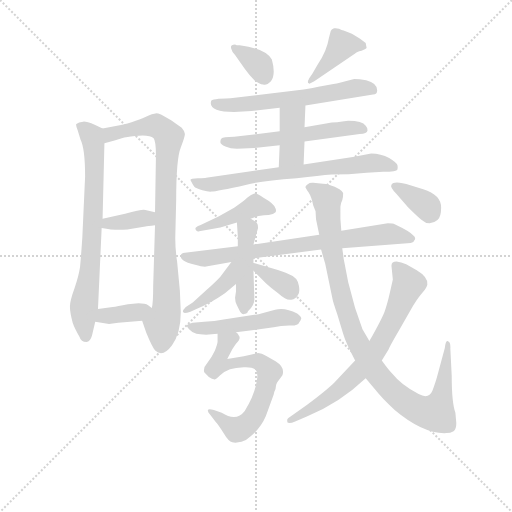
t = 0.00 s
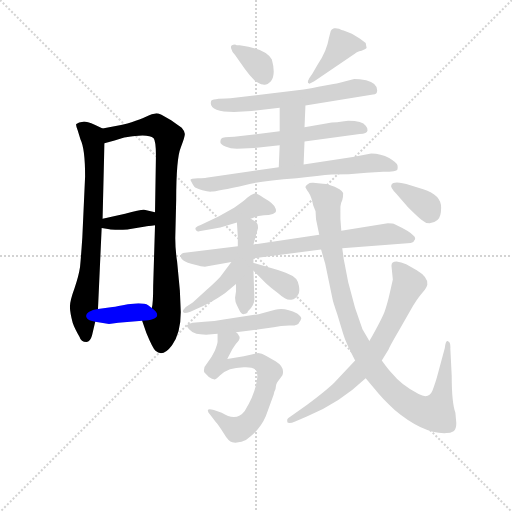
t = 2.78 s
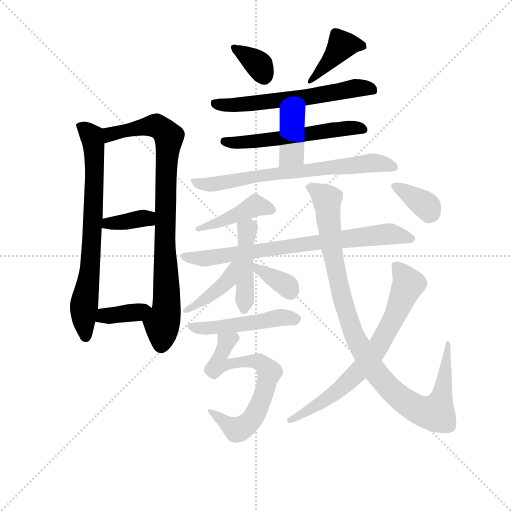
t = 5.56 s
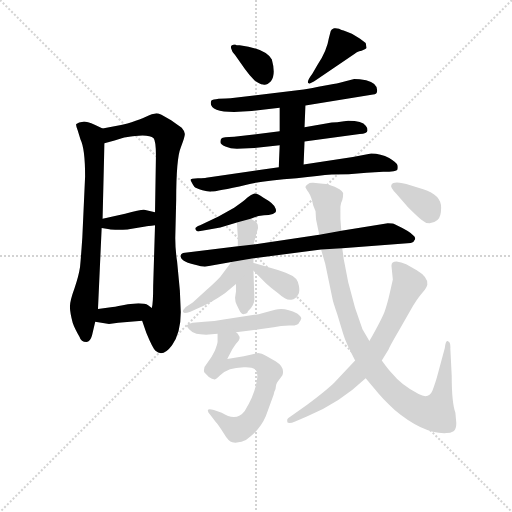
t = 8.35 s
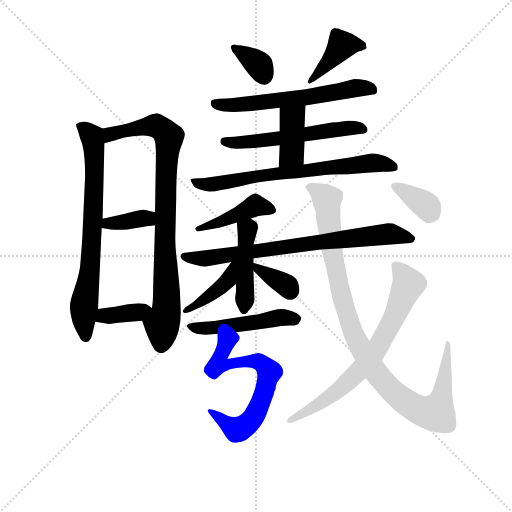
t = 11.13 s
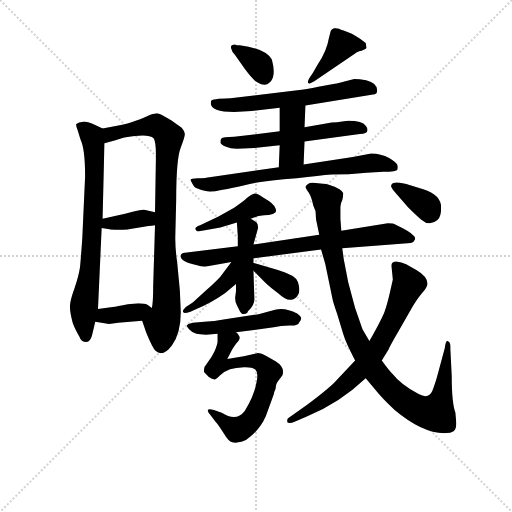
t = 13.91 s

The animated SVG that drew these frames (rendered in a browser with its animation timeline set to each time). Animation: 20 CSS @keyframes rules; one cycle of 13.91 s.

<svg version="1.1" viewBox="0 0 1024 1024" xmlns="http://www.w3.org/2000/svg">
  <g stroke="lightgray" stroke-dasharray="1,1" stroke-width="1" transform="scale(4, 4)">
    <line x1="0" y1="0" x2="256" y2="256"></line>
    <line x1="256" y1="0" x2="0" y2="256"></line>
    <line x1="128" y1="0" x2="128" y2="256"></line>
    <line x1="0" y1="128" x2="256" y2="128"></line>
  </g>
<g transform="scale(0.92, -0.92) translate(60, -900)">
   <style type="text/css">
    @keyframes keyframes0 {
      from {
       stroke: blue;
       stroke-dashoffset: 727;
       stroke-width: 128;
       }
       70% {
       animation-timing-function: step-end;
       stroke: blue;
       stroke-dashoffset: 0;
       stroke-width: 128;
       }
       to {
       stroke: black;
       stroke-width: 1024;
       }
       }
       #make-me-a-hanzi-animation-0 {
         animation: keyframes0 0.841634s both;
         animation-delay: 0.000000s;
         animation-timing-function: linear;
       }
    @keyframes keyframes1 {
      from {
       stroke: blue;
       stroke-dashoffset: 866;
       stroke-width: 128;
       }
       74% {
       animation-timing-function: step-end;
       stroke: blue;
       stroke-dashoffset: 0;
       stroke-width: 128;
       }
       to {
       stroke: black;
       stroke-width: 1024;
       }
       }
       #make-me-a-hanzi-animation-1 {
         animation: keyframes1 0.954753s both;
         animation-delay: 0.841634s;
         animation-timing-function: linear;
       }
    @keyframes keyframes2 {
      from {
       stroke: blue;
       stroke-dashoffset: 362;
       stroke-width: 128;
       }
       54% {
       animation-timing-function: step-end;
       stroke: blue;
       stroke-dashoffset: 0;
       stroke-width: 128;
       }
       to {
       stroke: black;
       stroke-width: 1024;
       }
       }
       #make-me-a-hanzi-animation-2 {
         animation: keyframes2 0.544596s both;
         animation-delay: 1.796387s;
         animation-timing-function: linear;
       }
    @keyframes keyframes3 {
      from {
       stroke: blue;
       stroke-dashoffset: 367;
       stroke-width: 128;
       }
       54% {
       animation-timing-function: step-end;
       stroke: blue;
       stroke-dashoffset: 0;
       stroke-width: 128;
       }
       to {
       stroke: black;
       stroke-width: 1024;
       }
       }
       #make-me-a-hanzi-animation-3 {
         animation: keyframes3 0.548665s both;
         animation-delay: 2.340983s;
         animation-timing-function: linear;
       }
    @keyframes keyframes4 {
      from {
       stroke: blue;
       stroke-dashoffset: 344;
       stroke-width: 128;
       }
       53% {
       animation-timing-function: step-end;
       stroke: blue;
       stroke-dashoffset: 0;
       stroke-width: 128;
       }
       to {
       stroke: black;
       stroke-width: 1024;
       }
       }
       #make-me-a-hanzi-animation-4 {
         animation: keyframes4 0.529948s both;
         animation-delay: 2.889648s;
         animation-timing-function: linear;
       }
    @keyframes keyframes5 {
      from {
       stroke: blue;
       stroke-dashoffset: 407;
       stroke-width: 128;
       }
       57% {
       animation-timing-function: step-end;
       stroke: blue;
       stroke-dashoffset: 0;
       stroke-width: 128;
       }
       to {
       stroke: black;
       stroke-width: 1024;
       }
       }
       #make-me-a-hanzi-animation-5 {
         animation: keyframes5 0.581217s both;
         animation-delay: 3.419596s;
         animation-timing-function: linear;
       }
    @keyframes keyframes6 {
      from {
       stroke: blue;
       stroke-dashoffset: 604;
       stroke-width: 128;
       }
       66% {
       animation-timing-function: step-end;
       stroke: blue;
       stroke-dashoffset: 0;
       stroke-width: 128;
       }
       to {
       stroke: black;
       stroke-width: 1024;
       }
       }
       #make-me-a-hanzi-animation-6 {
         animation: keyframes6 0.741536s both;
         animation-delay: 4.000814s;
         animation-timing-function: linear;
       }
    @keyframes keyframes7 {
      from {
       stroke: blue;
       stroke-dashoffset: 562;
       stroke-width: 128;
       }
       65% {
       animation-timing-function: step-end;
       stroke: blue;
       stroke-dashoffset: 0;
       stroke-width: 128;
       }
       to {
       stroke: black;
       stroke-width: 1024;
       }
       }
       #make-me-a-hanzi-animation-7 {
         animation: keyframes7 0.707357s both;
         animation-delay: 4.742350s;
         animation-timing-function: linear;
       }
    @keyframes keyframes8 {
      from {
       stroke: blue;
       stroke-dashoffset: 393;
       stroke-width: 128;
       }
       56% {
       animation-timing-function: step-end;
       stroke: blue;
       stroke-dashoffset: 0;
       stroke-width: 128;
       }
       to {
       stroke: black;
       stroke-width: 1024;
       }
       }
       #make-me-a-hanzi-animation-8 {
         animation: keyframes8 0.569824s both;
         animation-delay: 5.449707s;
         animation-timing-function: linear;
       }
    @keyframes keyframes9 {
      from {
       stroke: blue;
       stroke-dashoffset: 699;
       stroke-width: 128;
       }
       69% {
       animation-timing-function: step-end;
       stroke: blue;
       stroke-dashoffset: 0;
       stroke-width: 128;
       }
       to {
       stroke: black;
       stroke-width: 1024;
       }
       }
       #make-me-a-hanzi-animation-9 {
         animation: keyframes9 0.818848s both;
         animation-delay: 6.019531s;
         animation-timing-function: linear;
       }
    @keyframes keyframes10 {
      from {
       stroke: blue;
       stroke-dashoffset: 428;
       stroke-width: 128;
       }
       58% {
       animation-timing-function: step-end;
       stroke: blue;
       stroke-dashoffset: 0;
       stroke-width: 128;
       }
       to {
       stroke: black;
       stroke-width: 1024;
       }
       }
       #make-me-a-hanzi-animation-10 {
         animation: keyframes10 0.598307s both;
         animation-delay: 6.838379s;
         animation-timing-function: linear;
       }
    @keyframes keyframes11 {
      from {
       stroke: blue;
       stroke-dashoffset: 753;
       stroke-width: 128;
       }
       71% {
       animation-timing-function: step-end;
       stroke: blue;
       stroke-dashoffset: 0;
       stroke-width: 128;
       }
       to {
       stroke: black;
       stroke-width: 1024;
       }
       }
       #make-me-a-hanzi-animation-11 {
         animation: keyframes11 0.862793s both;
         animation-delay: 7.436686s;
         animation-timing-function: linear;
       }
    @keyframes keyframes12 {
      from {
       stroke: blue;
       stroke-dashoffset: 446;
       stroke-width: 128;
       }
       59% {
       animation-timing-function: step-end;
       stroke: blue;
       stroke-dashoffset: 0;
       stroke-width: 128;
       }
       to {
       stroke: black;
       stroke-width: 1024;
       }
       }
       #make-me-a-hanzi-animation-12 {
         animation: keyframes12 0.612956s both;
         animation-delay: 8.299479s;
         animation-timing-function: linear;
       }
    @keyframes keyframes13 {
      from {
       stroke: blue;
       stroke-dashoffset: 410;
       stroke-width: 128;
       }
       57% {
       animation-timing-function: step-end;
       stroke: blue;
       stroke-dashoffset: 0;
       stroke-width: 128;
       }
       to {
       stroke: black;
       stroke-width: 1024;
       }
       }
       #make-me-a-hanzi-animation-13 {
         animation: keyframes13 0.583659s both;
         animation-delay: 8.912435s;
         animation-timing-function: linear;
       }
    @keyframes keyframes14 {
      from {
       stroke: blue;
       stroke-dashoffset: 352;
       stroke-width: 128;
       }
       53% {
       animation-timing-function: step-end;
       stroke: blue;
       stroke-dashoffset: 0;
       stroke-width: 128;
       }
       to {
       stroke: black;
       stroke-width: 1024;
       }
       }
       #make-me-a-hanzi-animation-14 {
         animation: keyframes14 0.536458s both;
         animation-delay: 9.496094s;
         animation-timing-function: linear;
       }
    @keyframes keyframes15 {
      from {
       stroke: blue;
       stroke-dashoffset: 489;
       stroke-width: 128;
       }
       61% {
       animation-timing-function: step-end;
       stroke: blue;
       stroke-dashoffset: 0;
       stroke-width: 128;
       }
       to {
       stroke: black;
       stroke-width: 1024;
       }
       }
       #make-me-a-hanzi-animation-15 {
         animation: keyframes15 0.647949s both;
         animation-delay: 10.032552s;
         animation-timing-function: linear;
       }
    @keyframes keyframes16 {
      from {
       stroke: blue;
       stroke-dashoffset: 664;
       stroke-width: 128;
       }
       68% {
       animation-timing-function: step-end;
       stroke: blue;
       stroke-dashoffset: 0;
       stroke-width: 128;
       }
       to {
       stroke: black;
       stroke-width: 1024;
       }
       }
       #make-me-a-hanzi-animation-16 {
         animation: keyframes16 0.790365s both;
         animation-delay: 10.680501s;
         animation-timing-function: linear;
       }
    @keyframes keyframes17 {
      from {
       stroke: blue;
       stroke-dashoffset: 1015;
       stroke-width: 128;
       }
       77% {
       animation-timing-function: step-end;
       stroke: blue;
       stroke-dashoffset: 0;
       stroke-width: 128;
       }
       to {
       stroke: black;
       stroke-width: 1024;
       }
       }
       #make-me-a-hanzi-animation-17 {
         animation: keyframes17 1.076009s both;
         animation-delay: 11.470866s;
         animation-timing-function: linear;
       }
    @keyframes keyframes18 {
      from {
       stroke: blue;
       stroke-dashoffset: 703;
       stroke-width: 128;
       }
       70% {
       animation-timing-function: step-end;
       stroke: blue;
       stroke-dashoffset: 0;
       stroke-width: 128;
       }
       to {
       stroke: black;
       stroke-width: 1024;
       }
       }
       #make-me-a-hanzi-animation-18 {
         animation: keyframes18 0.822103s both;
         animation-delay: 12.546875s;
         animation-timing-function: linear;
       }
    @keyframes keyframes19 {
      from {
       stroke: blue;
       stroke-dashoffset: 355;
       stroke-width: 128;
       }
       54% {
       animation-timing-function: step-end;
       stroke: blue;
       stroke-dashoffset: 0;
       stroke-width: 128;
       }
       to {
       stroke: black;
       stroke-width: 1024;
       }
       }
       #make-me-a-hanzi-animation-19 {
         animation: keyframes19 0.538900s both;
         animation-delay: 13.368978s;
         animation-timing-function: linear;
       }
</style>
<path d="M 163.0 620.5 L 147.0 628.5 Q 126.0 636.5 121.0 635.5 L 112.0 633.5 L 106.0 630.5 Q 104.0 628.5 109.0 616.5 L 115.0 596.5 Q 125.0 576.5 125.0 516.5 L 119.0 384.5 Q 116.0 339.5 114.0 319.5 Q 111.0 299.5 102.0 273.5 Q 92.0 246.5 92.0 233.5 Q 92.0 220.5 98.0 198.5 Q 102.0 186.5 113.0 167.5 Q 116.0 156.5 128.0 156.5 Q 136.0 156.5 140.0 170.5 L 147.0 200.5 L 153.0 228.5 L 161.0 404.5 L 163.0 424.5 L 167.0 588.5 C 168.0 618.5 168.0 618.5 163.0 620.5 Z" fill="lightgray"></path> 
<path d="M 249.0 202.5 L 258.0 176.5 Q 272.0 142.5 278.0 137.5 Q 294.0 122.5 314.0 149.5 Q 333.0 175.5 333.0 221.5 L 331.0 268.5 L 325.0 331.5 Q 321.0 356.5 321.0 382.5 L 323.0 464.5 Q 323.0 555.5 333.0 579.5 Q 342.0 602.5 342.0 608.5 Q 342.0 614.5 335.0 622.5 L 312.0 638.5 L 291.0 650.5 Q 281.0 654.5 278.0 653.5 L 270.0 651.5 Q 266.0 650.5 256.0 645.5 Q 245.0 640.5 226.0 634.5 Q 206.0 628.5 203.0 628.5 L 163.0 620.5 C 134.0 614.5 138.0 580.5 167.0 588.5 L 189.0 594.5 Q 208.0 600.5 214.0 601.5 Q 262.0 610.5 274.0 599.5 Q 279.0 593.5 279.0 561.5 L 277.0 438.5 L 277.0 410.5 L 273.0 278.5 Q 273.0 240.5 270.0 230.5 C 266.0 200.5 239.0 230.5 249.0 202.5 Z" fill="lightgray"></path> 
<path d="M 161.0 404.5 L 178.0 401.5 Q 180.0 400.5 199.0 400.5 Q 217.0 400.5 220.0 401.5 L 256.0 407.5 Q 260.0 408.5 277.0 410.5 C 307.0 414.5 306.0 431.5 277.0 438.5 L 256.0 443.5 Q 252.0 446.5 212.0 435.5 L 185.0 429.5 Q 172.0 426.5 163.0 424.5 C 134.0 417.5 131.0 409.5 161.0 404.5 Z" fill="lightgray"></path> 
<path d="M 197.0 198.5 L 249.0 202.5 C 279.0 204.5 294.0 212.5 270.0 230.5 L 262.0 236.5 Q 256.0 240.5 241.0 240.5 L 218.0 238.5 Q 194.0 233.5 185.0 232.5 L 153.0 228.5 C 123.0 224.5 117.0 205.5 147.0 200.5 L 177.0 195.5 L 197.0 198.5 Z" fill="lightgray"></path> 
<path d="M 451.0 803.5 Q 439.0 803.5 443.0 793.5 Q 444.0 787.5 451.0 780.5 L 472.0 750.5 Q 482.0 736.5 493.0 725.5 Q 504.0 716.5 512.0 716.5 Q 519.0 713.5 529.0 723.5 Q 540.0 737.5 531.0 770.5 Q 518.0 794.5 461.0 801.5 Q 453.0 801.5 451.0 803.5 Z" fill="lightgray"></path> 
<path d="M 630.0 758.5 L 619.0 739.5 Q 604.0 719.5 612.0 718.5 Q 613.0 716.5 628.0 726.5 L 712.0 783.5 Q 715.0 787.5 726.0 789.5 Q 737.0 794.5 737.0 795.5 L 735.0 806.5 L 722.0 816.5 L 705.0 826.5 L 687.0 833.5 Q 683.0 834.5 677.0 837.5 Q 671.0 839.5 666.0 838.5 Q 660.0 836.5 659.0 832.5 L 655.0 817.5 Q 651.0 790.5 630.0 758.5 Z" fill="lightgray"></path> 
<path d="M 604.0 670.5 L 751.0 694.5 Q 760.0 695.5 760.0 703.5 Q 760.0 719.5 736.0 725.5 Q 721.0 728.5 710.0 728.5 L 691.0 723.5 Q 669.0 717.5 659.0 716.5 L 632.0 711.5 Q 604.0 705.5 600.0 705.5 L 441.0 686.5 Q 399.0 685.5 399.0 680.5 Q 392.0 656.5 449.0 656.5 L 487.0 658.5 L 548.0 665.5 L 604.0 670.5 Z" fill="lightgray"></path> 
<path d="M 688.0 636.5 L 673.0 634.5 Q 659.0 634.5 655.0 632.5 L 602.0 623.5 L 548.0 614.5 L 449.0 602.5 Q 424.0 601.5 422.0 599.5 Q 419.0 596.5 419.0 591.5 Q 419.0 586.5 430.0 581.5 Q 441.0 576.5 455.0 576.5 L 493.0 578.5 L 548.0 584.5 L 602.0 592.5 L 722.0 608.5 Q 738.0 609.5 739.0 616.5 Q 739.0 622.5 735.0 626.5 Q 728.0 637.5 697.0 637.5 Q 691.0 637.5 688.0 636.5 Z" fill="lightgray"></path> 
<path d="M 602.0 623.5 L 604.0 670.5 C 605.0 700.5 548.0 695.5 548.0 665.5 L 548.0 614.5 L 548.0 584.5 L 546.0 536.5 C 545.0 506.5 599.0 512.5 600.0 542.5 L 602.0 592.5 L 602.0 623.5 Z" fill="lightgray"></path> 
<path d="M 546.0 536.5 L 388.0 513.5 Q 386.0 512.5 370.0 512.5 Q 354.0 512.5 354.0 508.5 Q 359.0 498.5 362.0 494.5 Q 365.0 490.5 380.0 486.5 Q 394.0 482.5 400.0 483.5 Q 405.0 483.5 424.0 487.5 Q 443.0 490.5 476.0 498.5 Q 508.0 506.5 585.0 512.5 Q 635.0 518.5 661.0 520.5 Q 697.0 520.5 737.0 524.5 L 773.0 526.5 Q 803.0 526.5 804.0 531.5 Q 805.0 536.5 804.0 540.5 Q 804.0 545.5 786.0 556.5 Q 768.0 566.5 747.0 566.5 L 707.0 558.5 L 600.0 542.5 L 546.0 536.5 Z" fill="lightgray"></path> 
<path d="M 485.0 424.5 L 502.0 430.5 Q 515.0 432.5 524.0 432.5 Q 533.0 432.5 539.0 438.5 Q 541.0 442.5 539.0 446.5 Q 537.0 456.5 512.0 470.5 Q 499.0 480.5 493.0 479.5 Q 486.0 477.5 478.0 470.5 Q 470.0 462.5 449.0 448.5 L 415.0 429.5 L 375.0 410.5 Q 363.0 406.5 365.0 401.5 Q 367.0 395.5 373.0 397.5 L 419.0 405.5 L 455.0 416.5 L 485.0 424.5 Z" fill="lightgray"></path> 
<path d="M 783.0 414.5 L 682.0 398.5 L 634.0 389.5 L 491.0 368.5 L 457.0 364.5 L 342.0 350.5 Q 333.0 349.5 333.0 344.5 Q 331.0 340.5 338.0 334.5 Q 346.0 328.5 364.0 324.5 Q 381.0 319.5 388.0 320.5 L 443.0 330.5 L 491.0 338.5 L 638.0 357.5 L 684.0 360.5 L 833.0 371.5 Q 840.0 373.5 842.0 379.5 Q 844.0 384.5 838.0 388.5 Q 832.0 396.5 798.0 412.5 Q 795.0 414.5 783.0 414.5 Z" fill="lightgray"></path> 
<path d="M 491.0 368.5 L 501.0 404.5 Q 501.0 412.5 498.0 416.5 Q 494.0 419.5 485.0 424.5 C 459.0 439.5 453.0 442.5 455.0 416.5 L 457.0 386.5 L 457.0 364.5 L 453.0 282.5 L 453.0 266.5 L 451.0 252.5 Q 451.0 243.5 455.0 236.5 L 462.0 222.5 Q 468.0 215.5 470.0 217.5 Q 478.0 217.5 479.0 223.5 Q 493.0 235.5 493.0 249.5 L 491.0 311.5 L 491.0 328.5 L 491.0 338.5 L 491.0 368.5 Z" fill="lightgray"></path> 
<path d="M 443.0 330.5 L 419.0 298.5 Q 411.0 289.5 390.0 270.5 L 359.0 242.5 L 344.0 232.5 Q 336.0 224.5 338.0 221.5 Q 339.0 217.5 354.0 222.5 L 367.0 228.5 Q 396.0 239.5 429.0 262.5 L 453.0 282.5 C 507.0 327.5 461.0 354.5 443.0 330.5 Z" fill="lightgray"></path> 
<path d="M 491.0 311.5 L 518.0 284.5 Q 530.0 273.5 546.0 261.5 Q 562.0 246.5 573.0 248.5 Q 584.0 250.5 588.0 259.5 Q 592.0 264.5 590.0 277.5 Q 588.0 297.5 567.0 304.5 Q 557.0 309.5 533.0 316.5 L 491.0 328.5 C 467.0 335.5 470.0 332.5 491.0 311.5 Z" fill="lightgray"></path> 
<path d="M 388.0 172.5 L 413.0 174.5 L 453.0 177.5 L 535.0 188.5 Q 550.0 192.5 569.0 192.5 Q 588.0 191.5 590.0 198.5 Q 594.0 203.5 595.0 207.5 Q 595.0 211.5 586.0 218.5 Q 559.0 232.5 538.0 226.5 L 508.0 218.5 Q 501.0 216.5 499.0 216.5 L 426.0 205.5 Q 407.0 201.5 384.0 200.5 L 359.0 198.5 Q 346.0 194.5 346.0 192.5 Q 346.0 189.5 351.0 184.5 Q 356.0 178.5 367.0 174.5 Q 386.0 172.5 388.0 172.5 Z" fill="lightgray"></path> 
<path d="M 413.0 174.5 L 413.0 157.5 Q 413.0 152.5 407.0 137.5 Q 400.0 122.5 391.0 111.5 Q 381.0 100.5 384.0 90.5 L 394.0 80.5 Q 402.0 75.5 405.0 75.5 Q 407.0 72.5 418.0 83.5 Q 428.0 93.5 440.0 97.5 Q 452.0 100.5 470.0 101.5 Q 487.0 102.5 495.0 96.5 Q 502.0 90.5 498.0 70.5 Q 493.0 40.5 472.0 6.5 Q 454.0 -17.5 422.0 2.5 L 405.0 8.5 Q 393.0 12.5 392.0 8.5 Q 391.0 4.5 397.0 -1.5 L 409.0 -17.5 Q 414.0 -22.5 426.0 -41.5 Q 437.0 -60.5 445.0 -61.5 Q 453.0 -63.5 465.0 -60.5 Q 476.0 -57.5 485.0 -48.5 Q 507.0 -30.5 518.0 -4.5 L 535.0 42.5 Q 535.0 46.5 539.0 54.5 Q 540.0 66.5 544.0 70.5 L 554.0 84.5 Q 560.0 101.5 539.0 114.5 L 518.0 126.5 Q 509.0 132.5 501.0 132.5 L 470.0 125.5 L 434.0 119.5 L 445.0 140.5 L 453.0 152.5 Q 465.0 164.5 459.0 170.5 Q 458.0 174.5 453.0 177.5 C 435.0 201.5 413.0 204.5 413.0 174.5 Z" fill="lightgray"></path> 
<path d="M 682.0 398.5 L 680.0 424.5 L 680.0 450.5 Q 681.0 459.5 684.0 464.5 Q 686.0 469.5 686.0 480.5 Q 685.0 483.5 678.0 488.5 Q 656.0 500.5 642.0 500.5 L 621.0 502.5 Q 614.0 503.5 609.0 499.5 Q 604.0 495.5 604.0 493.5 Q 604.0 491.5 611.0 481.5 Q 617.0 472.5 621.0 453.5 L 626.0 440.5 L 627.0 423.5 L 634.0 389.5 L 638.0 357.5 L 647.0 326.5 L 663.0 249.5 Q 664.0 243.5 673.0 217.5 L 686.0 174.5 Q 691.0 156.5 712.0 116.5 L 735.0 77.5 L 756.0 52.5 Q 771.0 33.5 798.0 8.5 Q 861.0 -44.5 911.0 -41.5 Q 919.0 -41.5 926.0 -37.5 Q 932.0 -33.5 932.0 -19.5 L 930.0 2.5 Q 922.0 24.5 922.0 82.5 L 919.0 142.5 Q 920.0 156.5 913.0 158.5 Q 909.0 160.5 907.0 143.5 L 890.0 80.5 Q 887.0 69.5 880.0 50.5 Q 872.0 31.5 850.0 43.5 Q 812.0 63.5 794.0 86.5 Q 785.0 95.5 770.0 116.5 L 743.0 158.5 L 728.0 184.5 L 712.0 230.5 L 697.0 286.5 L 689.0 327.5 Q 687.0 335.5 686.0 346.5 L 684.0 360.5 L 682.0 398.5 Z" fill="lightgray"></path> 
<path d="M 712.0 116.5 L 667.0 68.5 Q 651.0 52.5 607.0 19.5 L 567.0 -8.5 Q 563.0 -10.5 565.0 -18.5 Q 569.0 -21.5 583.0 -15.5 L 607.0 -5.5 Q 677.0 22.5 735.0 77.5 L 770.0 116.5 L 785.0 140.5 Q 785.0 143.5 806.0 179.5 L 838.0 235.5 Q 851.0 255.5 860.0 265.5 Q 868.0 275.5 869.0 281.5 Q 871.0 297.5 846.0 312.5 L 823.0 325.5 Q 812.0 330.5 802.0 331.5 Q 791.0 331.5 791.0 322.5 L 794.0 292.5 L 788.0 265.5 Q 782.0 238.5 776.0 222.5 Q 770.0 206.5 743.0 158.5 L 712.0 116.5 Z" fill="lightgray"></path> 
<path d="M 802.0 478.5 L 827.0 449.5 Q 846.0 430.5 856.0 422.5 Q 865.0 414.5 874.0 414.5 Q 883.0 414.5 891.0 421.5 Q 899.0 428.5 899.0 448.5 Q 899.0 476.5 860.0 488.5 L 832.0 497.5 Q 796.0 508.5 791.0 498.5 Q 787.0 493.5 802.0 478.5 Z" fill="lightgray"></path> 
      <clipPath id="make-me-a-hanzi-clip-0">
      <path d="M 163.0 620.5 L 147.0 628.5 Q 126.0 636.5 121.0 635.5 L 112.0 633.5 L 106.0 630.5 Q 104.0 628.5 109.0 616.5 L 115.0 596.5 Q 125.0 576.5 125.0 516.5 L 119.0 384.5 Q 116.0 339.5 114.0 319.5 Q 111.0 299.5 102.0 273.5 Q 92.0 246.5 92.0 233.5 Q 92.0 220.5 98.0 198.5 Q 102.0 186.5 113.0 167.5 Q 116.0 156.5 128.0 156.5 Q 136.0 156.5 140.0 170.5 L 147.0 200.5 L 153.0 228.5 L 161.0 404.5 L 163.0 424.5 L 167.0 588.5 C 168.0 618.5 168.0 618.5 163.0 620.5 Z" fill="lightgray"></path>
      </clipPath>
      <path clip-path="url(#make-me-a-hanzi-clip-0)" d="M 113.0 624.5 L 124.0 620.5 L 140.0 601.5 L 146.0 551.5 L 138.0 339.5 L 123.0 243.5 L 126.0 168.5 " fill="none" id="make-me-a-hanzi-animation-0" stroke-dasharray="599 1198" stroke-linecap="round"></path>

      <clipPath id="make-me-a-hanzi-clip-1">
      <path d="M 249.0 202.5 L 258.0 176.5 Q 272.0 142.5 278.0 137.5 Q 294.0 122.5 314.0 149.5 Q 333.0 175.5 333.0 221.5 L 331.0 268.5 L 325.0 331.5 Q 321.0 356.5 321.0 382.5 L 323.0 464.5 Q 323.0 555.5 333.0 579.5 Q 342.0 602.5 342.0 608.5 Q 342.0 614.5 335.0 622.5 L 312.0 638.5 L 291.0 650.5 Q 281.0 654.5 278.0 653.5 L 270.0 651.5 Q 266.0 650.5 256.0 645.5 Q 245.0 640.5 226.0 634.5 Q 206.0 628.5 203.0 628.5 L 163.0 620.5 C 134.0 614.5 138.0 580.5 167.0 588.5 L 189.0 594.5 Q 208.0 600.5 214.0 601.5 Q 262.0 610.5 274.0 599.5 Q 279.0 593.5 279.0 561.5 L 277.0 438.5 L 277.0 410.5 L 273.0 278.5 Q 273.0 240.5 270.0 230.5 C 266.0 200.5 239.0 230.5 249.0 202.5 Z" fill="lightgray"></path>
      </clipPath>
      <path clip-path="url(#make-me-a-hanzi-clip-1)" d="M 171.0 594.5 L 186.0 610.5 L 272.0 627.5 L 294.0 618.5 L 308.0 599.5 L 301.0 538.5 L 298.0 387.5 L 303.0 243.5 L 292.0 195.5 L 290.0 148.5 " fill="none" id="make-me-a-hanzi-animation-1" stroke-dasharray="738 1476" stroke-linecap="round"></path>

      <clipPath id="make-me-a-hanzi-clip-2">
      <path d="M 161.0 404.5 L 178.0 401.5 Q 180.0 400.5 199.0 400.5 Q 217.0 400.5 220.0 401.5 L 256.0 407.5 Q 260.0 408.5 277.0 410.5 C 307.0 414.5 306.0 431.5 277.0 438.5 L 256.0 443.5 Q 252.0 446.5 212.0 435.5 L 185.0 429.5 Q 172.0 426.5 163.0 424.5 C 134.0 417.5 131.0 409.5 161.0 404.5 Z" fill="lightgray"></path>
      </clipPath>
      <path clip-path="url(#make-me-a-hanzi-clip-2)" d="M 166.0 409.5 L 251.0 425.5 L 269.0 417.5 " fill="none" id="make-me-a-hanzi-animation-2" stroke-dasharray="234 468" stroke-linecap="round"></path>

      <clipPath id="make-me-a-hanzi-clip-3">
      <path d="M 197.0 198.5 L 249.0 202.5 C 279.0 204.5 294.0 212.5 270.0 230.5 L 262.0 236.5 Q 256.0 240.5 241.0 240.5 L 218.0 238.5 Q 194.0 233.5 185.0 232.5 L 153.0 228.5 C 123.0 224.5 117.0 205.5 147.0 200.5 L 177.0 195.5 L 197.0 198.5 Z" fill="lightgray"></path>
      </clipPath>
      <path clip-path="url(#make-me-a-hanzi-clip-3)" d="M 156.0 205.5 L 166.0 213.5 L 263.0 228.5 " fill="none" id="make-me-a-hanzi-animation-3" stroke-dasharray="239 478" stroke-linecap="round"></path>

      <clipPath id="make-me-a-hanzi-clip-4">
      <path d="M 451.0 803.5 Q 439.0 803.5 443.0 793.5 Q 444.0 787.5 451.0 780.5 L 472.0 750.5 Q 482.0 736.5 493.0 725.5 Q 504.0 716.5 512.0 716.5 Q 519.0 713.5 529.0 723.5 Q 540.0 737.5 531.0 770.5 Q 518.0 794.5 461.0 801.5 Q 453.0 801.5 451.0 803.5 Z" fill="lightgray"></path>
      </clipPath>
      <path clip-path="url(#make-me-a-hanzi-clip-4)" d="M 454.0 792.5 L 502.0 759.5 L 515.0 732.5 " fill="none" id="make-me-a-hanzi-animation-4" stroke-dasharray="216 432" stroke-linecap="round"></path>

      <clipPath id="make-me-a-hanzi-clip-5">
      <path d="M 630.0 758.5 L 619.0 739.5 Q 604.0 719.5 612.0 718.5 Q 613.0 716.5 628.0 726.5 L 712.0 783.5 Q 715.0 787.5 726.0 789.5 Q 737.0 794.5 737.0 795.5 L 735.0 806.5 L 722.0 816.5 L 705.0 826.5 L 687.0 833.5 Q 683.0 834.5 677.0 837.5 Q 671.0 839.5 666.0 838.5 Q 660.0 836.5 659.0 832.5 L 655.0 817.5 Q 651.0 790.5 630.0 758.5 Z" fill="lightgray"></path>
      </clipPath>
      <path clip-path="url(#make-me-a-hanzi-clip-5)" d="M 728.0 799.5 L 683.0 801.5 L 613.0 722.5 " fill="none" id="make-me-a-hanzi-animation-5" stroke-dasharray="279 558" stroke-linecap="round"></path>

      <clipPath id="make-me-a-hanzi-clip-6">
      <path d="M 604.0 670.5 L 751.0 694.5 Q 760.0 695.5 760.0 703.5 Q 760.0 719.5 736.0 725.5 Q 721.0 728.5 710.0 728.5 L 691.0 723.5 Q 669.0 717.5 659.0 716.5 L 632.0 711.5 Q 604.0 705.5 600.0 705.5 L 441.0 686.5 Q 399.0 685.5 399.0 680.5 Q 392.0 656.5 449.0 656.5 L 487.0 658.5 L 548.0 665.5 L 604.0 670.5 Z" fill="lightgray"></path>
      </clipPath>
      <path clip-path="url(#make-me-a-hanzi-clip-6)" d="M 405.0 675.5 L 438.0 669.5 L 623.0 690.5 L 715.0 708.5 L 749.0 705.5 " fill="none" id="make-me-a-hanzi-animation-6" stroke-dasharray="476 952" stroke-linecap="round"></path>

      <clipPath id="make-me-a-hanzi-clip-7">
      <path d="M 688.0 636.5 L 673.0 634.5 Q 659.0 634.5 655.0 632.5 L 602.0 623.5 L 548.0 614.5 L 449.0 602.5 Q 424.0 601.5 422.0 599.5 Q 419.0 596.5 419.0 591.5 Q 419.0 586.5 430.0 581.5 Q 441.0 576.5 455.0 576.5 L 493.0 578.5 L 548.0 584.5 L 602.0 592.5 L 722.0 608.5 Q 738.0 609.5 739.0 616.5 Q 739.0 622.5 735.0 626.5 Q 728.0 637.5 697.0 637.5 Q 691.0 637.5 688.0 636.5 Z" fill="lightgray"></path>
      </clipPath>
      <path clip-path="url(#make-me-a-hanzi-clip-7)" d="M 428.0 592.5 L 449.0 588.5 L 540.0 597.5 L 705.0 622.5 L 731.0 618.5 " fill="none" id="make-me-a-hanzi-animation-7" stroke-dasharray="434 868" stroke-linecap="round"></path>

      <clipPath id="make-me-a-hanzi-clip-8">
      <path d="M 602.0 623.5 L 604.0 670.5 C 605.0 700.5 548.0 695.5 548.0 665.5 L 548.0 614.5 L 548.0 584.5 L 546.0 536.5 C 545.0 506.5 599.0 512.5 600.0 542.5 L 602.0 592.5 L 602.0 623.5 Z" fill="lightgray"></path>
      </clipPath>
      <path clip-path="url(#make-me-a-hanzi-clip-8)" d="M 598.0 662.5 L 575.0 640.5 L 575.0 574.5 L 552.0 542.5 " fill="none" id="make-me-a-hanzi-animation-8" stroke-dasharray="265 530" stroke-linecap="round"></path>

      <clipPath id="make-me-a-hanzi-clip-9">
      <path d="M 546.0 536.5 L 388.0 513.5 Q 386.0 512.5 370.0 512.5 Q 354.0 512.5 354.0 508.5 Q 359.0 498.5 362.0 494.5 Q 365.0 490.5 380.0 486.5 Q 394.0 482.5 400.0 483.5 Q 405.0 483.5 424.0 487.5 Q 443.0 490.5 476.0 498.5 Q 508.0 506.5 585.0 512.5 Q 635.0 518.5 661.0 520.5 Q 697.0 520.5 737.0 524.5 L 773.0 526.5 Q 803.0 526.5 804.0 531.5 Q 805.0 536.5 804.0 540.5 Q 804.0 545.5 786.0 556.5 Q 768.0 566.5 747.0 566.5 L 707.0 558.5 L 600.0 542.5 L 546.0 536.5 Z" fill="lightgray"></path>
      </clipPath>
      <path clip-path="url(#make-me-a-hanzi-clip-9)" d="M 359.0 505.5 L 402.0 499.5 L 524.0 521.5 L 752.0 546.5 L 797.0 536.5 " fill="none" id="make-me-a-hanzi-animation-9" stroke-dasharray="571 1142" stroke-linecap="round"></path>

      <clipPath id="make-me-a-hanzi-clip-10">
      <path d="M 485.0 424.5 L 502.0 430.5 Q 515.0 432.5 524.0 432.5 Q 533.0 432.5 539.0 438.5 Q 541.0 442.5 539.0 446.5 Q 537.0 456.5 512.0 470.5 Q 499.0 480.5 493.0 479.5 Q 486.0 477.5 478.0 470.5 Q 470.0 462.5 449.0 448.5 L 415.0 429.5 L 375.0 410.5 Q 363.0 406.5 365.0 401.5 Q 367.0 395.5 373.0 397.5 L 419.0 405.5 L 455.0 416.5 L 485.0 424.5 Z" fill="lightgray"></path>
      </clipPath>
      <path clip-path="url(#make-me-a-hanzi-clip-10)" d="M 531.0 442.5 L 495.0 453.5 L 410.0 413.5 L 371.0 404.5 " fill="none" id="make-me-a-hanzi-animation-10" stroke-dasharray="300 600" stroke-linecap="round"></path>

      <clipPath id="make-me-a-hanzi-clip-11">
      <path d="M 783.0 414.5 L 682.0 398.5 L 634.0 389.5 L 491.0 368.5 L 457.0 364.5 L 342.0 350.5 Q 333.0 349.5 333.0 344.5 Q 331.0 340.5 338.0 334.5 Q 346.0 328.5 364.0 324.5 Q 381.0 319.5 388.0 320.5 L 443.0 330.5 L 491.0 338.5 L 638.0 357.5 L 684.0 360.5 L 833.0 371.5 Q 840.0 373.5 842.0 379.5 Q 844.0 384.5 838.0 388.5 Q 832.0 396.5 798.0 412.5 Q 795.0 414.5 783.0 414.5 Z" fill="lightgray"></path>
      </clipPath>
      <path clip-path="url(#make-me-a-hanzi-clip-11)" d="M 341.0 342.5 L 384.0 337.5 L 788.0 391.5 L 833.0 380.5 " fill="none" id="make-me-a-hanzi-animation-11" stroke-dasharray="625 1250" stroke-linecap="round"></path>

      <clipPath id="make-me-a-hanzi-clip-12">
      <path d="M 491.0 368.5 L 501.0 404.5 Q 501.0 412.5 498.0 416.5 Q 494.0 419.5 485.0 424.5 C 459.0 439.5 453.0 442.5 455.0 416.5 L 457.0 386.5 L 457.0 364.5 L 453.0 282.5 L 453.0 266.5 L 451.0 252.5 Q 451.0 243.5 455.0 236.5 L 462.0 222.5 Q 468.0 215.5 470.0 217.5 Q 478.0 217.5 479.0 223.5 Q 493.0 235.5 493.0 249.5 L 491.0 311.5 L 491.0 328.5 L 491.0 338.5 L 491.0 368.5 Z" fill="lightgray"></path>
      </clipPath>
      <path clip-path="url(#make-me-a-hanzi-clip-12)" d="M 465.0 409.5 L 478.0 400.5 L 470.0 226.5 " fill="none" id="make-me-a-hanzi-animation-12" stroke-dasharray="318 636" stroke-linecap="round"></path>

      <clipPath id="make-me-a-hanzi-clip-13">
      <path d="M 443.0 330.5 L 419.0 298.5 Q 411.0 289.5 390.0 270.5 L 359.0 242.5 L 344.0 232.5 Q 336.0 224.5 338.0 221.5 Q 339.0 217.5 354.0 222.5 L 367.0 228.5 Q 396.0 239.5 429.0 262.5 L 453.0 282.5 C 507.0 327.5 461.0 354.5 443.0 330.5 Z" fill="lightgray"></path>
      </clipPath>
      <path clip-path="url(#make-me-a-hanzi-clip-13)" d="M 450.0 326.5 L 436.0 290.5 L 425.0 279.5 L 358.0 230.5 L 342.0 226.5 " fill="none" id="make-me-a-hanzi-animation-13" stroke-dasharray="282 564" stroke-linecap="round"></path>

      <clipPath id="make-me-a-hanzi-clip-14">
      <path d="M 491.0 311.5 L 518.0 284.5 Q 530.0 273.5 546.0 261.5 Q 562.0 246.5 573.0 248.5 Q 584.0 250.5 588.0 259.5 Q 592.0 264.5 590.0 277.5 Q 588.0 297.5 567.0 304.5 Q 557.0 309.5 533.0 316.5 L 491.0 328.5 C 467.0 335.5 470.0 332.5 491.0 311.5 Z" fill="lightgray"></path>
      </clipPath>
      <path clip-path="url(#make-me-a-hanzi-clip-14)" d="M 497.0 324.5 L 502.0 313.5 L 562.0 280.5 L 571.0 267.5 " fill="none" id="make-me-a-hanzi-animation-14" stroke-dasharray="224 448" stroke-linecap="round"></path>

      <clipPath id="make-me-a-hanzi-clip-15">
      <path d="M 388.0 172.5 L 413.0 174.5 L 453.0 177.5 L 535.0 188.5 Q 550.0 192.5 569.0 192.5 Q 588.0 191.5 590.0 198.5 Q 594.0 203.5 595.0 207.5 Q 595.0 211.5 586.0 218.5 Q 559.0 232.5 538.0 226.5 L 508.0 218.5 Q 501.0 216.5 499.0 216.5 L 426.0 205.5 Q 407.0 201.5 384.0 200.5 L 359.0 198.5 Q 346.0 194.5 346.0 192.5 Q 346.0 189.5 351.0 184.5 Q 356.0 178.5 367.0 174.5 Q 386.0 172.5 388.0 172.5 Z" fill="lightgray"></path>
      </clipPath>
      <path clip-path="url(#make-me-a-hanzi-clip-15)" d="M 354.0 192.5 L 376.0 185.5 L 554.0 210.5 L 584.0 207.5 " fill="none" id="make-me-a-hanzi-animation-15" stroke-dasharray="361 722" stroke-linecap="round"></path>

      <clipPath id="make-me-a-hanzi-clip-16">
      <path d="M 413.0 174.5 L 413.0 157.5 Q 413.0 152.5 407.0 137.5 Q 400.0 122.5 391.0 111.5 Q 381.0 100.5 384.0 90.5 L 394.0 80.5 Q 402.0 75.5 405.0 75.5 Q 407.0 72.5 418.0 83.5 Q 428.0 93.5 440.0 97.5 Q 452.0 100.5 470.0 101.5 Q 487.0 102.5 495.0 96.5 Q 502.0 90.5 498.0 70.5 Q 493.0 40.5 472.0 6.5 Q 454.0 -17.5 422.0 2.5 L 405.0 8.5 Q 393.0 12.5 392.0 8.5 Q 391.0 4.5 397.0 -1.5 L 409.0 -17.5 Q 414.0 -22.5 426.0 -41.5 Q 437.0 -60.5 445.0 -61.5 Q 453.0 -63.5 465.0 -60.5 Q 476.0 -57.5 485.0 -48.5 Q 507.0 -30.5 518.0 -4.5 L 535.0 42.5 Q 535.0 46.5 539.0 54.5 Q 540.0 66.5 544.0 70.5 L 554.0 84.5 Q 560.0 101.5 539.0 114.5 L 518.0 126.5 Q 509.0 132.5 501.0 132.5 L 470.0 125.5 L 434.0 119.5 L 445.0 140.5 L 453.0 152.5 Q 465.0 164.5 459.0 170.5 Q 458.0 174.5 453.0 177.5 C 435.0 201.5 413.0 204.5 413.0 174.5 Z" fill="lightgray"></path>
      </clipPath>
      <path clip-path="url(#make-me-a-hanzi-clip-16)" d="M 420.0 170.5 L 433.0 156.5 L 415.0 108.5 L 497.0 114.5 L 513.0 106.5 L 525.0 89.5 L 500.0 8.5 L 473.0 -25.5 L 452.0 -33.5 L 399.0 5.5 " fill="none" id="make-me-a-hanzi-animation-16" stroke-dasharray="536 1072" stroke-linecap="round"></path>

      <clipPath id="make-me-a-hanzi-clip-17">
      <path d="M 682.0 398.5 L 680.0 424.5 L 680.0 450.5 Q 681.0 459.5 684.0 464.5 Q 686.0 469.5 686.0 480.5 Q 685.0 483.5 678.0 488.5 Q 656.0 500.5 642.0 500.5 L 621.0 502.5 Q 614.0 503.5 609.0 499.5 Q 604.0 495.5 604.0 493.5 Q 604.0 491.5 611.0 481.5 Q 617.0 472.5 621.0 453.5 L 626.0 440.5 L 627.0 423.5 L 634.0 389.5 L 638.0 357.5 L 647.0 326.5 L 663.0 249.5 Q 664.0 243.5 673.0 217.5 L 686.0 174.5 Q 691.0 156.5 712.0 116.5 L 735.0 77.5 L 756.0 52.5 Q 771.0 33.5 798.0 8.5 Q 861.0 -44.5 911.0 -41.5 Q 919.0 -41.5 926.0 -37.5 Q 932.0 -33.5 932.0 -19.5 L 930.0 2.5 Q 922.0 24.5 922.0 82.5 L 919.0 142.5 Q 920.0 156.5 913.0 158.5 Q 909.0 160.5 907.0 143.5 L 890.0 80.5 Q 887.0 69.5 880.0 50.5 Q 872.0 31.5 850.0 43.5 Q 812.0 63.5 794.0 86.5 Q 785.0 95.5 770.0 116.5 L 743.0 158.5 L 728.0 184.5 L 712.0 230.5 L 697.0 286.5 L 689.0 327.5 Q 687.0 335.5 686.0 346.5 L 684.0 360.5 L 682.0 398.5 Z" fill="lightgray"></path>
      </clipPath>
      <path clip-path="url(#make-me-a-hanzi-clip-17)" d="M 613.0 490.5 L 625.0 487.5 L 651.0 465.5 L 661.0 358.5 L 699.0 201.5 L 728.0 136.5 L 780.0 63.5 L 838.0 14.5 L 866.0 3.5 L 887.0 2.5 L 901.0 38.5 L 914.0 154.5 " fill="none" id="make-me-a-hanzi-animation-17" stroke-dasharray="887 1774" stroke-linecap="round"></path>

      <clipPath id="make-me-a-hanzi-clip-18">
      <path d="M 712.0 116.5 L 667.0 68.5 Q 651.0 52.5 607.0 19.5 L 567.0 -8.5 Q 563.0 -10.5 565.0 -18.5 Q 569.0 -21.5 583.0 -15.5 L 607.0 -5.5 Q 677.0 22.5 735.0 77.5 L 770.0 116.5 L 785.0 140.5 Q 785.0 143.5 806.0 179.5 L 838.0 235.5 Q 851.0 255.5 860.0 265.5 Q 868.0 275.5 869.0 281.5 Q 871.0 297.5 846.0 312.5 L 823.0 325.5 Q 812.0 330.5 802.0 331.5 Q 791.0 331.5 791.0 322.5 L 794.0 292.5 L 788.0 265.5 Q 782.0 238.5 776.0 222.5 Q 770.0 206.5 743.0 158.5 L 712.0 116.5 Z" fill="lightgray"></path>
      </clipPath>
      <path clip-path="url(#make-me-a-hanzi-clip-18)" d="M 805.0 317.5 L 828.0 282.5 L 796.0 207.5 L 755.0 134.5 L 671.0 47.5 L 569.0 -14.5 " fill="none" id="make-me-a-hanzi-animation-18" stroke-dasharray="575 1150" stroke-linecap="round"></path>

      <clipPath id="make-me-a-hanzi-clip-19">
      <path d="M 802.0 478.5 L 827.0 449.5 Q 846.0 430.5 856.0 422.5 Q 865.0 414.5 874.0 414.5 Q 883.0 414.5 891.0 421.5 Q 899.0 428.5 899.0 448.5 Q 899.0 476.5 860.0 488.5 L 832.0 497.5 Q 796.0 508.5 791.0 498.5 Q 787.0 493.5 802.0 478.5 Z" fill="lightgray"></path>
      </clipPath>
      <path clip-path="url(#make-me-a-hanzi-clip-19)" d="M 798.0 495.5 L 866.0 453.5 L 874.0 436.5 " fill="none" id="make-me-a-hanzi-animation-19" stroke-dasharray="227 454" stroke-linecap="round"></path>

</g>
</svg>
